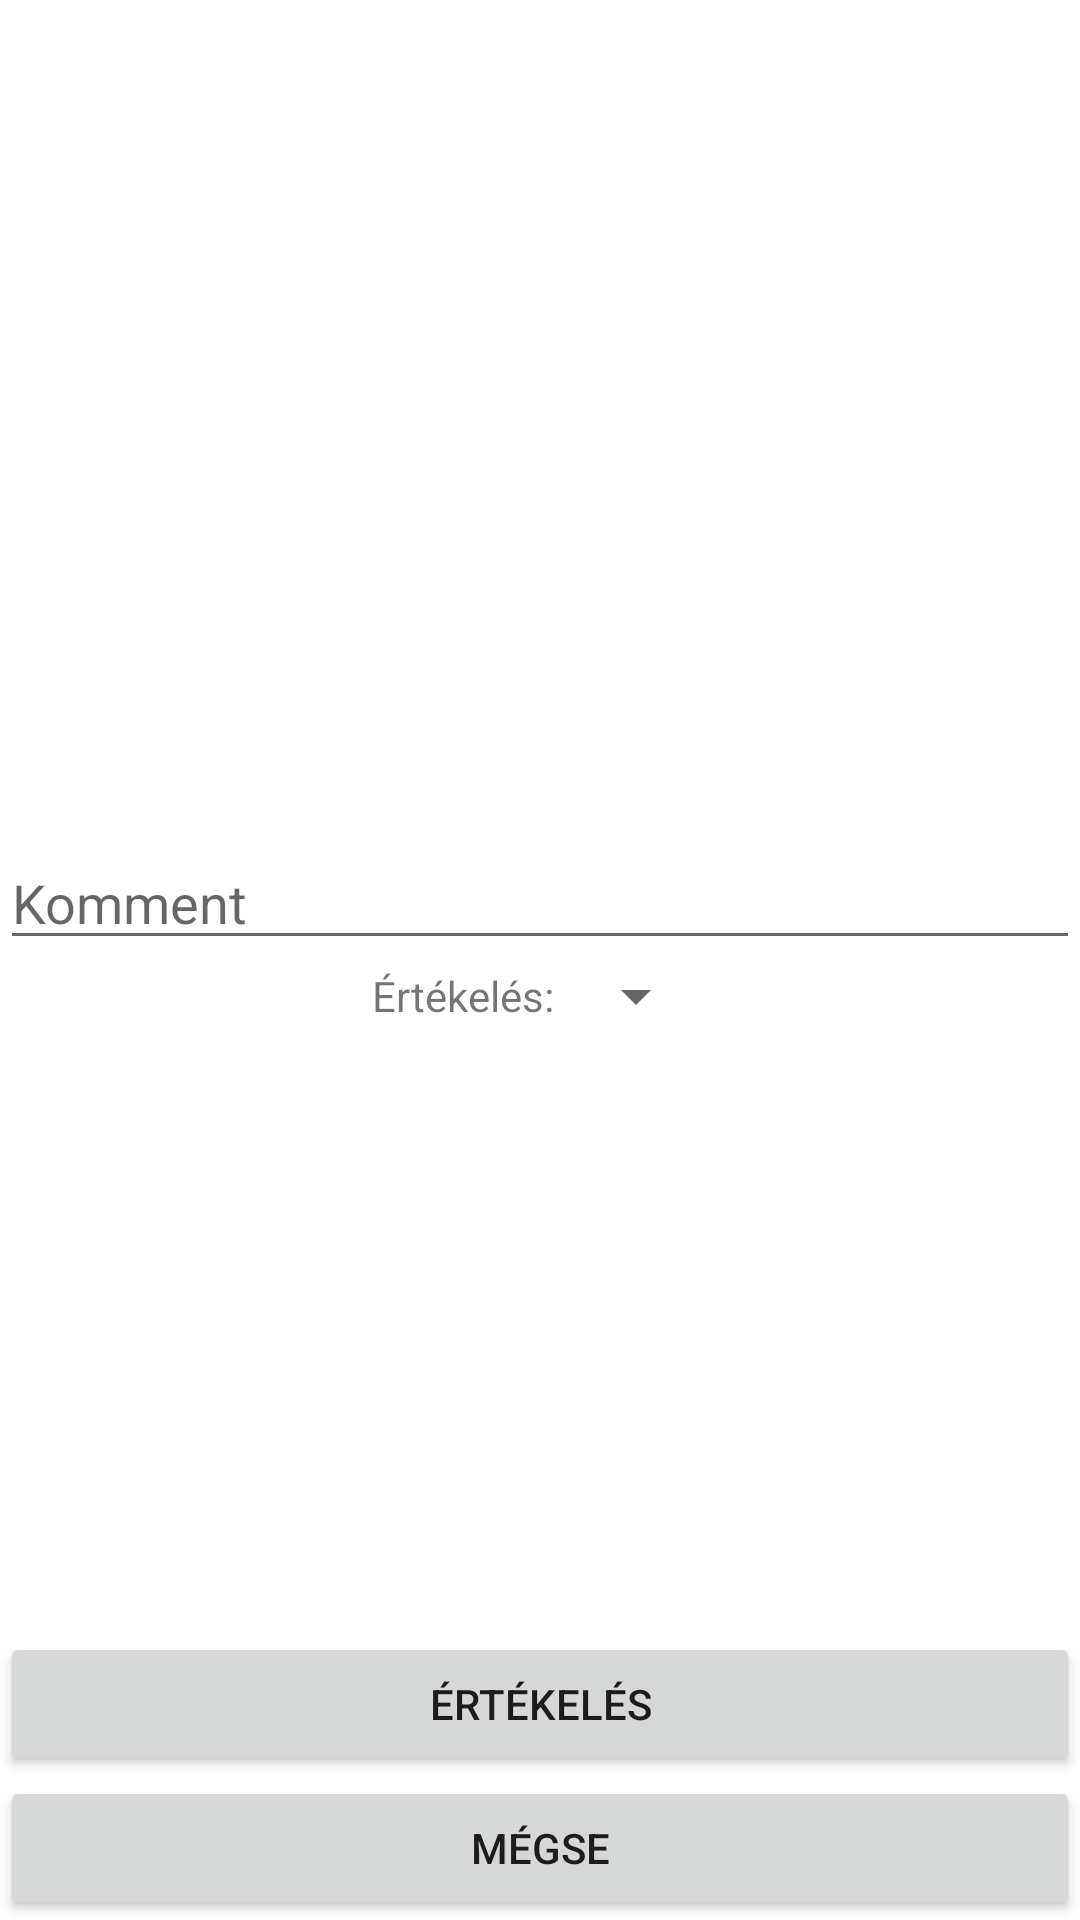

Layout XML and referenced resources for this Android screen:
<!-- AndroidManifest.xml: application theme Theme.DogGo_Mobil -->
<!-- res/layout/activity_rating.xml -->
<?xml version="1.0" encoding="utf-8"?>
<androidx.constraintlayout.widget.ConstraintLayout xmlns:android="http://schemas.android.com/apk/res/android"
    xmlns:app="http://schemas.android.com/apk/res-auto"
    xmlns:tools="http://schemas.android.com/tools"
    android:layout_width="match_parent"
    android:layout_height="match_parent"
    tools:context=".RatingActivity">

    <androidx.constraintlayout.widget.Guideline
        android:layout_width="wrap_content"
        android:layout_height="wrap_content"
        android:id="@+id/guidelineRating"
        android:orientation="horizontal"
        app:layout_constraintGuide_percent="0.5"/>

    <EditText
        android:layout_width="match_parent"
        android:layout_height="wrap_content"
        android:id="@+id/editTextRating"
        android:hint="Komment"
        app:layout_constraintStart_toStartOf="parent"
        app:layout_constraintBottom_toTopOf="@+id/guidelineRating"/>

    <LinearLayout
        android:layout_width="wrap_content"
        android:layout_height="wrap_content"
        android:orientation="horizontal"
        app:flow_horizontalGap="14sp"
        app:layout_constraintStart_toStartOf="parent"
        app:layout_constraintEnd_toEndOf="parent"
        app:layout_constraintTop_toBottomOf="@+id/editTextRating"
        android:gravity="center">

        <TextView
            android:layout_width="wrap_content"
            android:layout_height="wrap_content"
            android:text="Értékelés: "
            android:id="@+id/ertekeles"/>

        <Spinner
            android:id="@+id/spinnerStars"
            android:layout_width="wrap_content"
            android:layout_height="wrap_content"/>

    </LinearLayout>

    <LinearLayout
        android:layout_width="match_parent"
        android:layout_height="wrap_content"
        android:orientation="vertical"
        app:layout_constraintBottom_toBottomOf="parent"
        app:layout_constraintStart_toStartOf="parent">

        <Button
            android:layout_width="match_parent"
            android:layout_height="wrap_content"
            android:id="@+id/buttonRatingSend"
            android:text="Értékelés"/>

        <Button
            android:layout_width="match_parent"
            android:layout_height="wrap_content"
            android:id="@+id/buttonRatingCancel"
            android:text="Mégse"/>

    </LinearLayout>

</androidx.constraintlayout.widget.ConstraintLayout>
<!-- resources referenced by this layout -->
<resources>
  <style name="Theme.DogGo_Mobil" parent="Theme.MaterialComponents.DayNight.DarkActionBar">
          
          <item name="colorPrimary">@color/primary</item>
          <item name="colorPrimaryVariant">@color/secondary</item>
          <item name="colorOnPrimary">@color/white</item>
         
          <item name="colorSecondary">@color/teal_200</item>
          <item name="colorSecondaryVariant">@color/teal_700</item>
          <item name="colorOnSecondary">@color/black</item>
          
          <item name="android:statusBarColor" tools:targetApi="l">?attr/colorPrimaryVariant</item>
          
      </style>
  <color name="primary">#86C232</color>
  <color name="secondary">#61892F</color>
  <color name="white">#FFFFFFFF</color>
  <color name="teal_200">#FF03DAC5</color>
  <color name="teal_700">#FF018786</color>
  <color name="black">#FF000000</color>
</resources>
